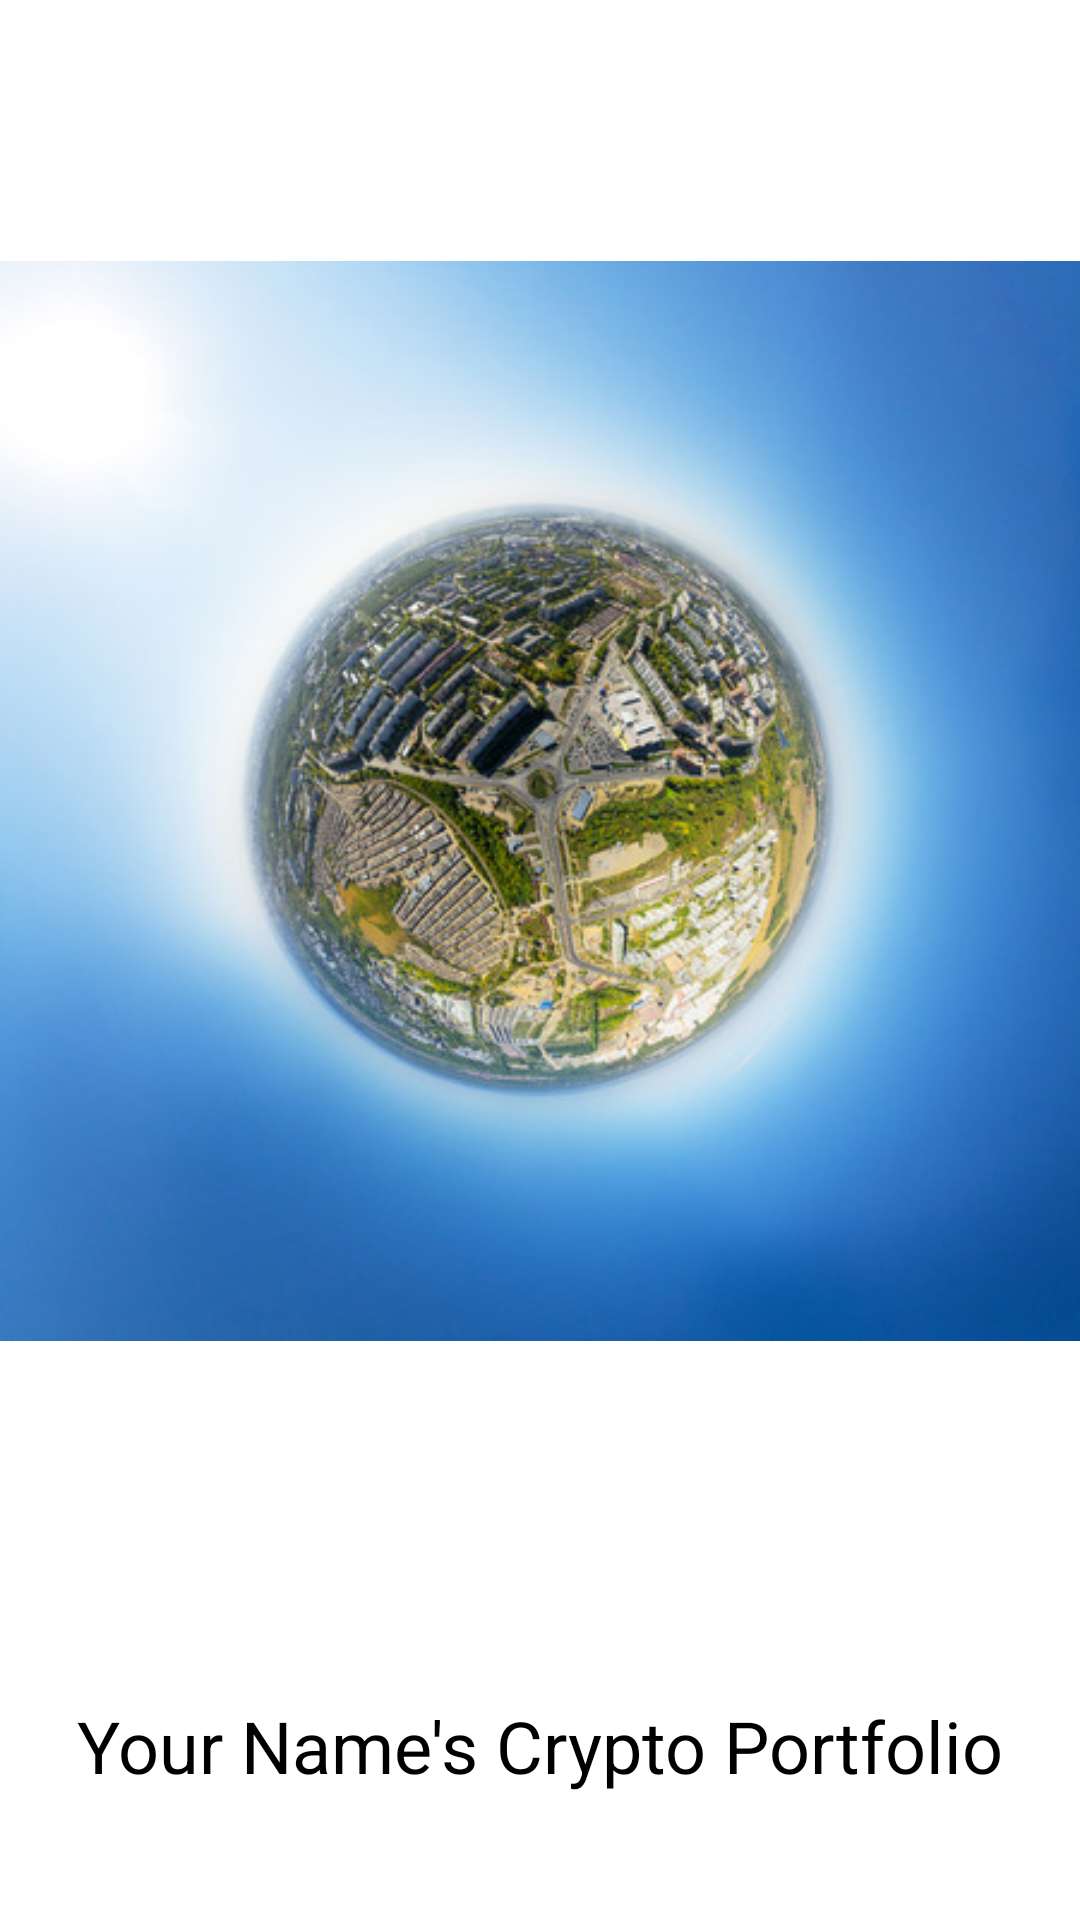

Layout XML and referenced resources for this Android screen:
<!-- AndroidManifest.xml: application theme Theme.EDemo -->
<!-- res/layout/splash_screen.xml -->
<?xml version="1.0" encoding="utf-8"?>
<androidx.constraintlayout.widget.ConstraintLayout xmlns:android="http://schemas.android.com/apk/res/android"
    xmlns:app="http://schemas.android.com/apk/res-auto"
    xmlns:tools="http://schemas.android.com/tools"
    android:id="@+id/main"
    android:layout_width="match_parent"
    android:layout_height="match_parent"
    android:background="#FFFFFF"
    tools:context=".SplashScreenActivity">

    <ImageView
        android:id="@+id/splashImage"
        android:layout_width="wrap_content"
        android:layout_height="wrap_content"
        android:src="@drawable/globe"
        app:layout_constraintBottom_toTopOf="@+id/appName"
        app:layout_constraintEnd_toEndOf="parent"
        app:layout_constraintStart_toStartOf="parent"
        app:layout_constraintTop_toTopOf="parent"
        android:layout_marginBottom="16dp"/>

    <TextView
        android:id="@+id/appName"
        android:layout_width="wrap_content"
        android:layout_height="wrap_content"
        android:text="Your Name's Crypto Portfolio"
        android:textSize="24sp"
        android:textColor="#000000"
        app:layout_constraintBottom_toBottomOf="parent"
        app:layout_constraintEnd_toEndOf="parent"
        app:layout_constraintStart_toStartOf="parent"
        app:layout_constraintTop_toBottomOf="@+id/splashImage"
        android:layout_marginTop="16dp"/>
</androidx.constraintlayout.widget.ConstraintLayout>
<!-- resources referenced by this layout -->
<resources>
  <!-- drawable globe: jpg bitmap (drawable, 64759 bytes) -->
  <style name="Theme.EDemo" parent="Base.Theme.EDemo" />
  <style name="Base.Theme.EDemo" parent="Theme.Material3.DayNight.NoActionBar">
          
          
      </style>
</resources>
